Run: headless pygame with SDL's dummy video driver; simulated clock (each Clock.tick advances the game by its frame time, no real sleeping); random seed 0; keys injected as events and as key.get_pressed() state; mouse plan: one left click at the window centre at the start of phase 2, then a move to the lower-right quarter at the start of phase 3.
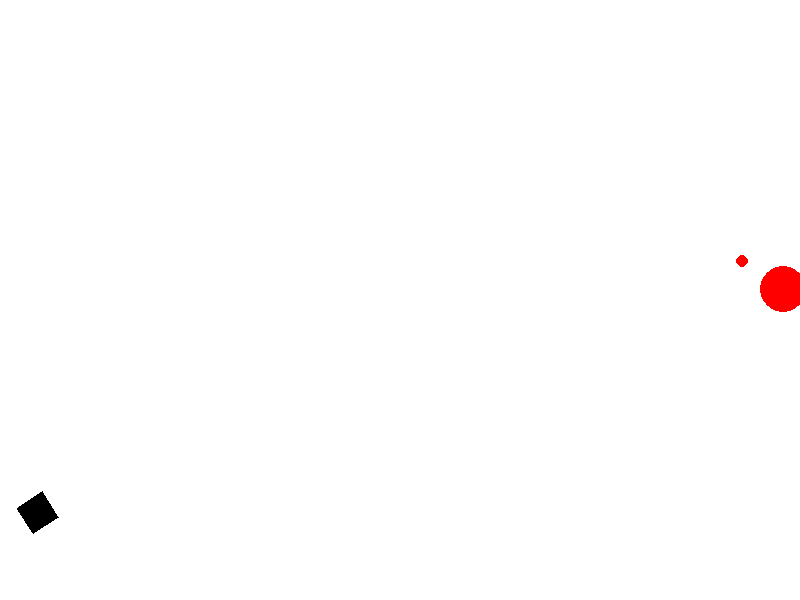
Frame 1 of 4 · flips 1–60 · no input
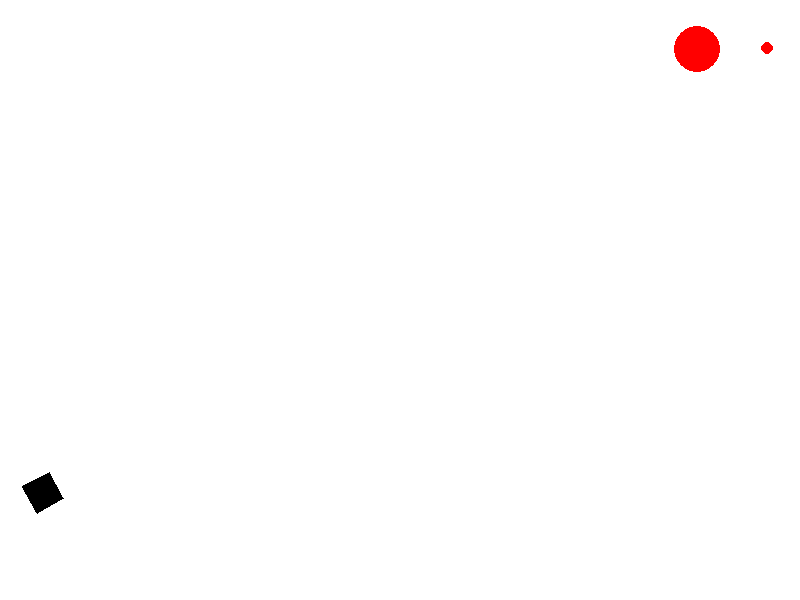
Frame 2 of 4 · flips 61–180 · clicked the window centre · tapped SPACE, RETURN · held RIGHT (→), D
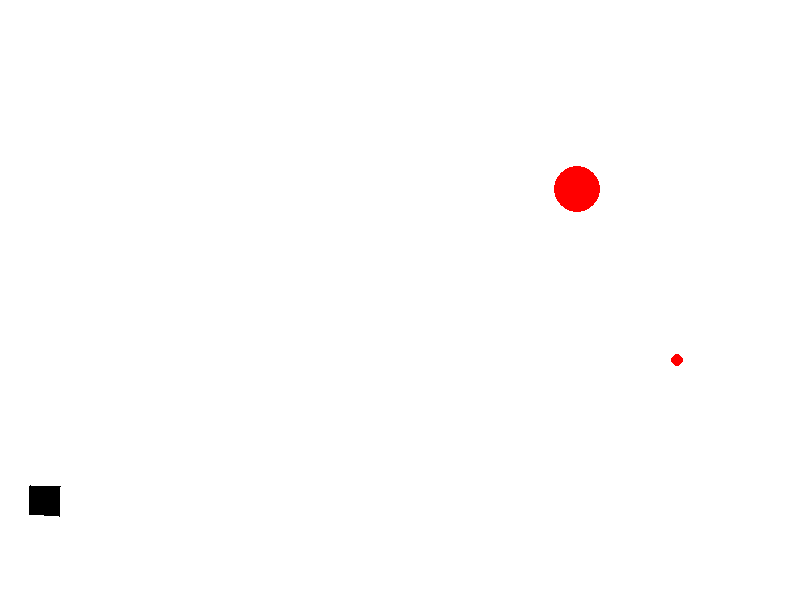
Frame 3 of 4 · flips 181–300 · moved the mouse to the lower-right quarter · held DOWN (↓), S
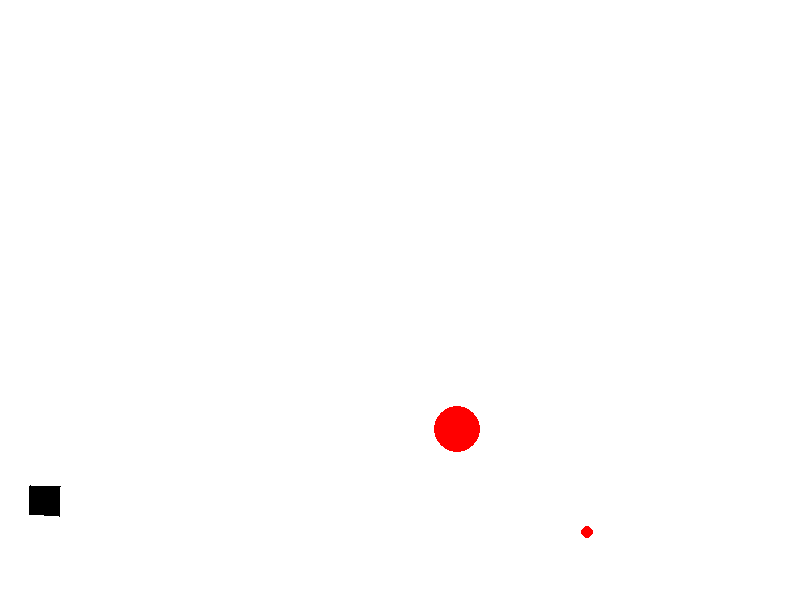
Frame 4 of 4 · flips 301–420 · held LEFT (←), A, UP (↑), W

The pygame program that drew these frames:

import math
from random import choice
import pygame as pg


FPS = 30

RED = 0xFF0000
BLUE = 0x0000FF
YELLOW = 0xFFC91F
GREEN = 0x00FF00
MAGENTA = 0xFF03B8
CYAN = 0x00FFCC
BLACK = (0, 0, 0)
WHITE = 0xFFFFFF
GREY = 0x7D7D7D
GAME_COLORS = [BLUE, YELLOW, GREEN, MAGENTA, CYAN]

WIDTH = 800
HEIGHT = 600

K = 0.07 #coefficient of aerodynamic drag


class Ball:
    def __init__(self, screen: pg.Surface, x=30, y=500):
        """
        Конструктор класса ball

        Args:
        x - начальное положение мяча по горизонтали
        y - начальное положение мяча по вертикали
        """
        self.screen = screen
        self.mass = 5
        self.x = x
        self.y = y
        self.r = 10
        self.vx = 0
        self.vy = 0
        self.color = choice(GAME_COLORS)
        self.live = 30

    def move(self):
        """
        Перемещает снаряд при каждой прорисовке с учетом скоростей vx, vy , гравитации и сопротивления среды.
        """

        self.live -= 0.1 #уменьшает оставшееся время жизни снаряда

        self.x += self.vx
        self.y -= self.vy

        #гравитация:
        self.vy -= 0.2
        if self.y<=0 or self.y>=600:
            self.vy *= -1
        self.vy -= 0.2

        #сопротивление
        v = (self.vy ** 2 + self.vx ** 2) ** 0.5
        self.vy -= self.vy/v * K * v ** 2 / self.mass / FPS
        self.vx -= self.vx/v * K * v ** 2 / self.mass / FPS

    def draw(self):
        pg.draw.circle(
            self.screen,
            self.color,
            (self.x, self.y),
            self.r
        )

    def hit(self, obj):
        """
        Проверяет, произошло ли столкновение снаряда с объектом, переданным в аргументах.
        """
        if (self.x - obj.x) ** 2 + (self.y - obj.y) ** 2 < (self.r + obj.r) ** 2:
            return True
        return False


class Gun:
    def __init__(self, screen):
        self.screen = screen
        self.x = 30
        self.y = 500
        self.width = 30
        self.height =30
        self.f2_power = 10
        self.f2_on = 0
        self.an = 1
        self.color = BLACK

    def fire_start(self, event):
        self.f2_on = 1

    def fire_end(self, event):
        """
        Выстрел снаряда.
        Происходит при отпускании кнопки мыши.
        Начальные значения компонент скорости мяча vx и vy зависят от положения мыши.
        """
        global balls
        new_ball = Ball(self.screen)
        new_ball.r += 5
        self.an = math.atan2((event.pos[1] - new_ball.y), (event.pos[0] - new_ball.x))
        new_ball.vx = self.f2_power * math.cos(self.an)
        new_ball.vy = - self.f2_power * math.sin(self.an)
        balls.append(new_ball)
        self.f2_on = 0
        self.f2_power = 10

    def draw(self):
        """
        Прорисовка пушки каждый кадр с учетом её наклона (определяемого положением мыши относительно снаряда an)
        и текущей длины (зависящей от накопленного заряда f.power).
         """

        cos = math.cos(self.an)
        sin = math.sin(self.an)
        d1 = [self.x - self.height / 2 * sin, self.y + self.height / 2 * cos]
        d4 = [self.x + self.height / 2 * sin, self.y - self.height / 2 * cos]
        d2 = [self.width * cos + d1[0], self.width * sin + d1[1]]
        d3 = [self.width * cos + d4[0], self.width * sin + d4[1]]
        pg.draw.polygon(self.screen, self.color, [d1, d2, d3, d4])

    def targetting(self, event):
        """Прицеливание по положению мыши."""

        if event:
            self.an = math.atan((event.pos[1]-450) / (event.pos[0]-20))
        if self.f2_on:
            self.color = RED
        else:
            self.color = BLACK


    def power_up(self):
        """
        Накопление заряда пушкой, пока нажата кнопка мыши.
        При этом пропорциональна увеличивается ее длина и изменяется цвет
        """

        if self.f2_on:
            self.width = 30 + self.f2_power
            if self.f2_power < 100:
                self.f2_power += 1
            self.color = RED
        else:
            self.color = BLACK
            self.width = 30



class Target:
    def __init__(self, screen, live):
        self.screen = screen
        self.live = 1
        self.new_target()

    def new_target(self):
        """ Инициализация новой цели. """
        self.x = choice(range(600, 780))
        self.y = choice(range(200, 550))
        self.r = choice(range(4, 50))
        self.vx= choice(range(1,5))/4
        self.vy= choice(range(5,15))/5
        self.live = 1
        self.color = RED


    def move(self):
        """
        Передвигат мишени каждый кадр.
        Т.е. обновляет значения self.x и self.y
        с учетом скоростей self.vx и self.vy и возможных соударений с краями окна.
        """
        self.x += self.vx
        if self.y<=0 or self.y>=600:
            self.vy *= -1
        if self.x<=0 or self.x>=800:
            self.vx *= -1
        self.y -= self.vy

    def draw(self):
        pg.draw.circle(
            self.screen,
            self.color,
            (self.x, self.y),
            self.r
        )


pg.init()
screen = pg.display.set_mode((WIDTH, HEIGHT))
balls = []

clock = pg.time.Clock()
gun = Gun(screen)
target1 = Target(screen,0)
target2 = Target(screen,0)
finished = False

while not finished:
    screen.fill(WHITE)
    gun.draw()
    target1.draw()
    target2.draw()
    for b in balls:
        b.draw()
    pg.display.update()

    clock.tick(FPS)
    for event in pg.event.get():
        if event.type == pg.QUIT:
            finished = True
        elif event.type == pg.MOUSEBUTTONDOWN:
            gun.fire_start(event)
        elif event.type == pg.MOUSEBUTTONUP:
            gun.fire_end(event)
        elif event.type == pg.MOUSEMOTION:
            gun.targetting(event)

    for b in range(len(balls)):
        balls[b].move()
        dead_balls = []
        if balls[b].hit(target1) and target1.live:
            target1.live = 0
            target1.new_target()
        if balls[b].hit(target2) and target2.live:
            target2.live = 0
            target2.new_target()
        if balls[b].live <=0:
            del balls[b]
            break

    target1.move()
    target2.move()
    gun.power_up()

pg.quit()
